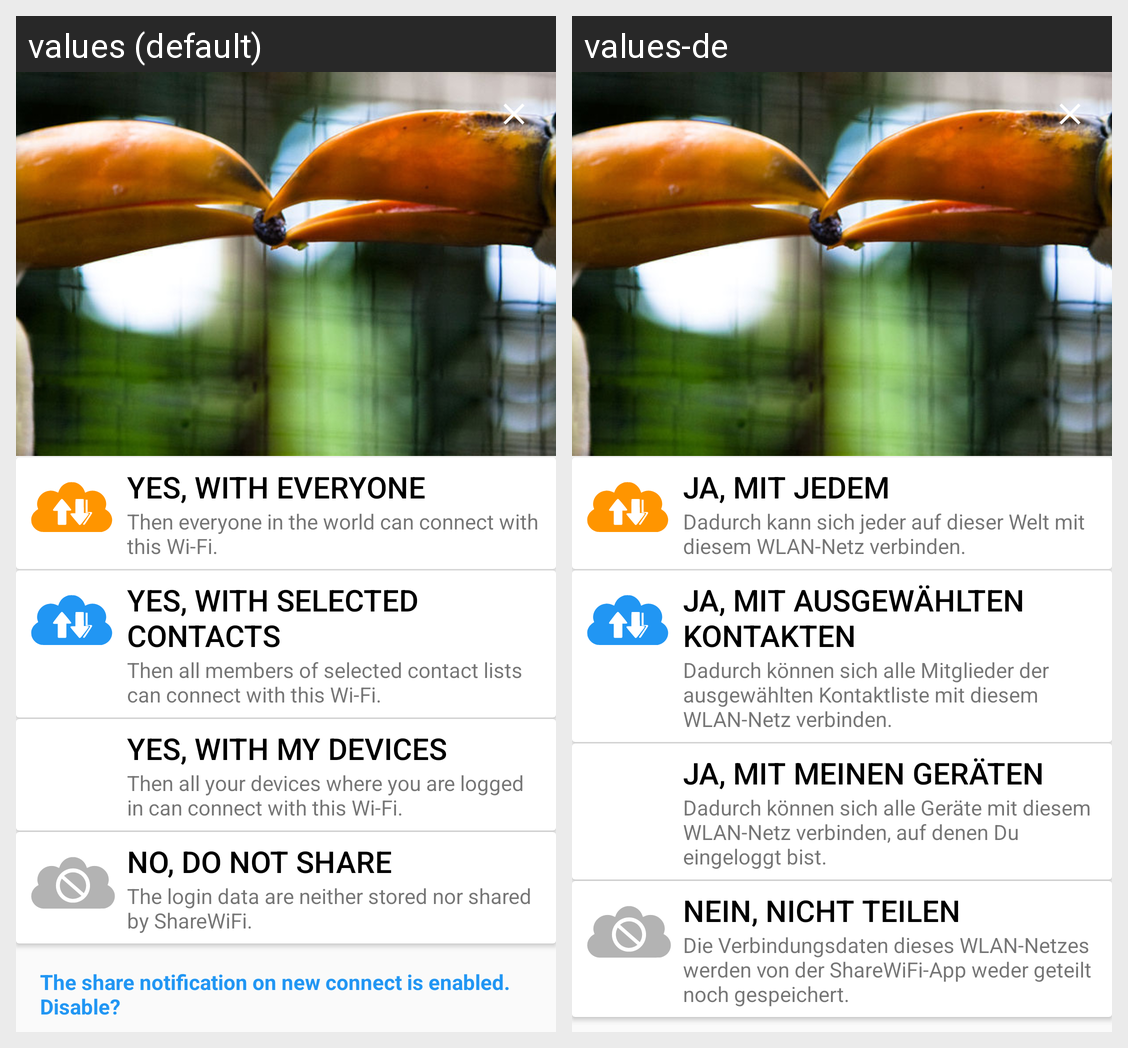

This grid shows one Android layout under two languages. Give, for every string resource on the screen, its name, the default text and each shown locale's text.
Android screen res/layout/sharedialog_options_activity.xml rendered under 2 locales, left to right: values (default), values-de. Device: Nexus 5 (rendered at 1080×1920; each locale shown at half size, 540×960, under a caption strip naming it); theme AppTheme.
Strings drawn on this screen, with the default value and each locale's value (text and hints the layout hard-codes, and strings that could not be matched under every locale, appear in the picture but are not listed):

sharedialog.option.worldwideshare.title
  values: YES, WITH EVERYONE
  values-de: JA, MIT JEDEM

sharedialog.option.worldwideshare.desc
  values: Then everyone in the world can connect with this Wi-Fi.
  values-de: Dadurch kann sich jeder auf dieser Welt mit diesem WLAN-Netz verbinden.

sharedialog.option.groupshare.title
  values: YES, WITH SELECTED CONTACTS
  values-de: JA, MIT AUSGEWÄHLTEN KONTAKTEN

sharedialog.option.groupshare.desc
  values: Then all members of selected contact lists can connect with this Wi-Fi.
  values-de: Dadurch können sich alle Mitglieder der ausgewählten Kontaktliste mit diesem WLAN-Netz verbinden.

sharedialog.option.deviceshare.title
  values: YES, WITH MY DEVICES
  values-de: JA, MIT MEINEN GERÄTEN

sharedialog.option.deviceshare.desc
  values: Then all your devices where you are logged in can connect with this Wi-Fi.
  values-de: Dadurch können sich alle Geräte mit diesem WLAN-Netz verbinden, auf denen Du eingeloggt bist.

sharedialog.option.do_not_share.title
  values: NO, DO NOT SHARE
  values-de: NEIN, NICHT TEILEN

sharedialog.option.do_not_share.desc
  values: The login data are neither stored nor shared by ShareWiFi.
  values-de: Die Verbindungsdaten dieses WLAN-Netzes werden von der ShareWiFi-App weder geteilt noch gespeichert.
